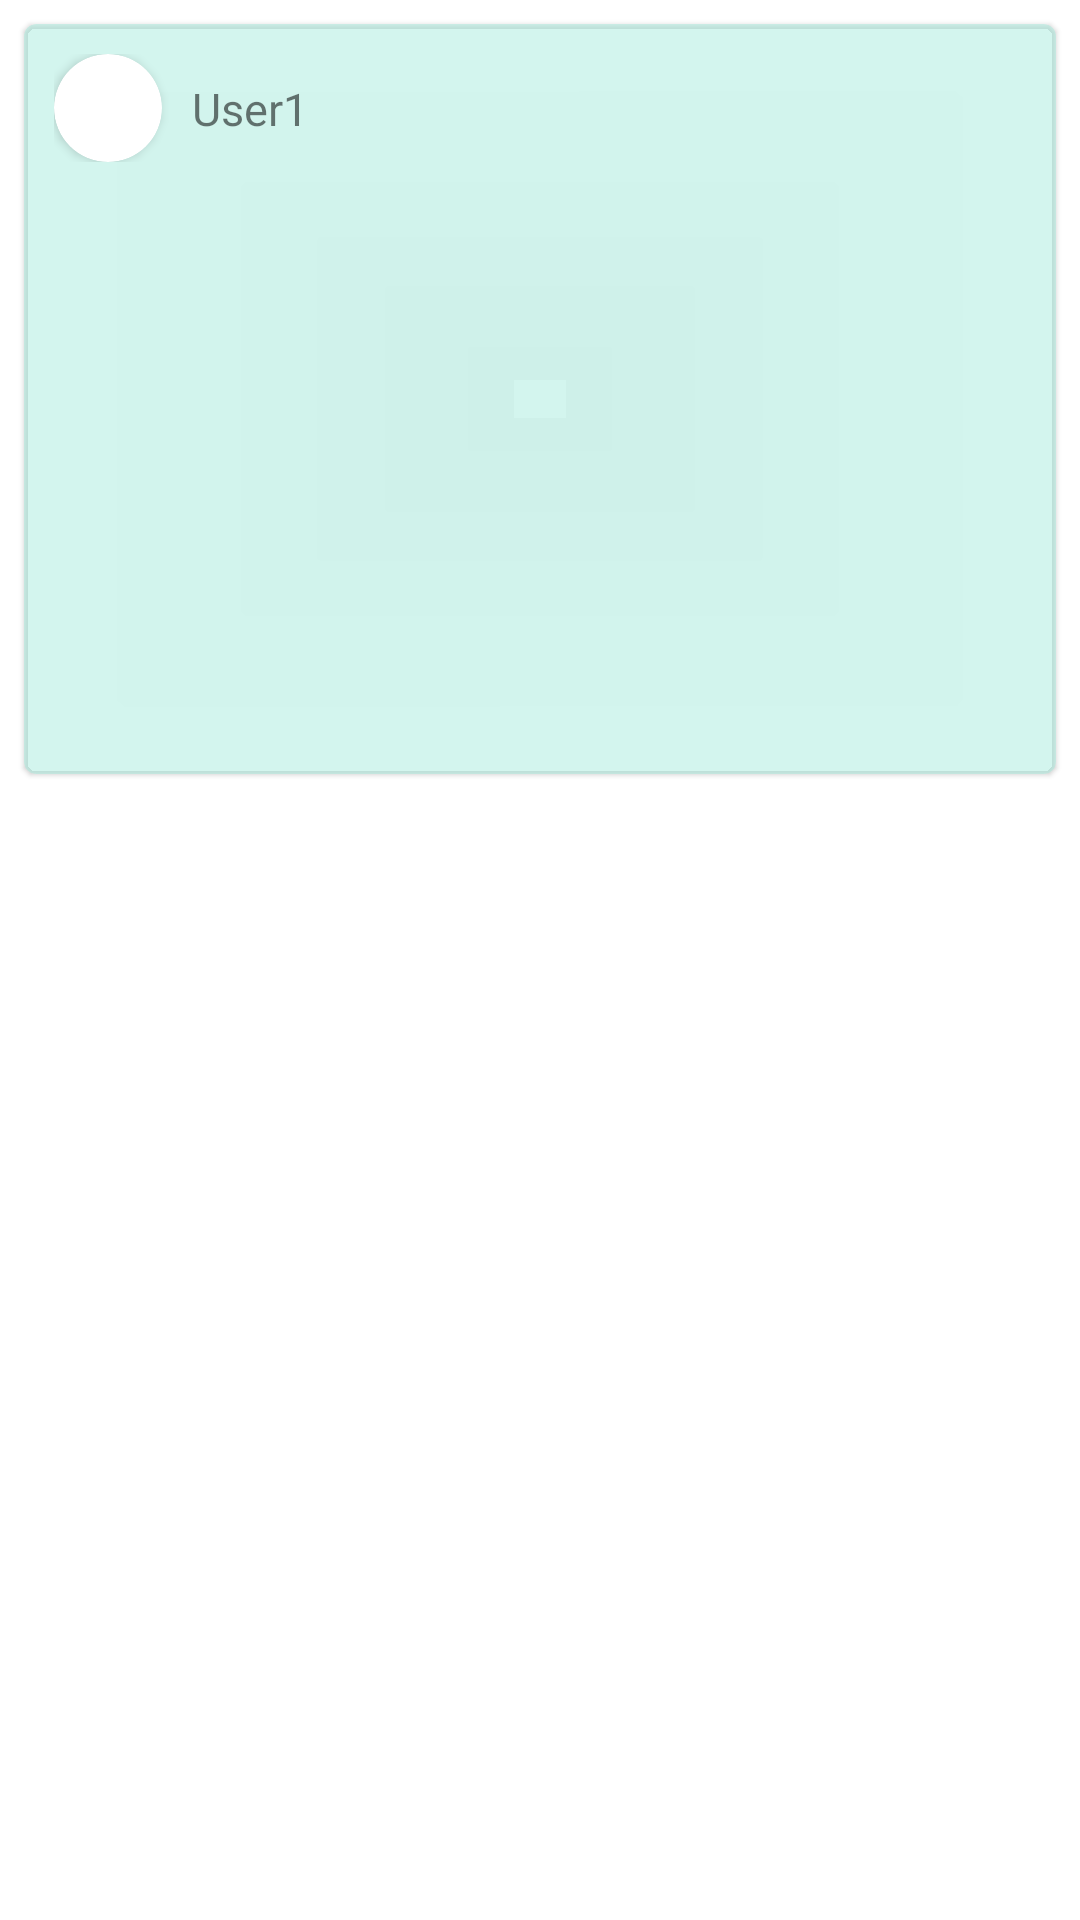

Layout XML and referenced resources for this Android screen:
<!-- AndroidManifest.xml: application theme Theme.ZoneOut -->
<!-- res/layout/post_card.xml -->
<?xml version="1.0" encoding="utf-8"?>
<LinearLayout
    xmlns:app="http://schemas.android.com/apk/res-auto"
    xmlns:android="http://schemas.android.com/apk/res/android"
    android:layout_width="match_parent"
    android:layout_height="wrap_content"
    android:orientation="vertical">

    <com.google.android.material.card.MaterialCardView
        android:id="@+id/card"
        android:layout_width="match_parent"
        android:layout_height="wrap_content"
        android:layout_margin="8dp"
        android:background="@drawable/border"
        app:cardBackgroundColor="#8AAEEDE0">

        <LinearLayout
            android:layout_width="match_parent"
            android:layout_height="wrap_content"
            android:orientation="vertical">

            <LinearLayout
                android:id="@+id/linearLayout4"
                android:layout_width="match_parent"
                android:layout_height="wrap_content"
                android:orientation="horizontal"
                android:layout_margin="10dp">

                <androidx.cardview.widget.CardView
                    android:layout_width="36dp"
                    android:layout_height="36dp"
                    app:cardCornerRadius="100dp"
                    app:layout_constraintBottom_toBottomOf="parent"
                    app:layout_constraintEnd_toEndOf="parent"
                    app:layout_constraintHorizontal_bias="0.069"
                    app:layout_constraintStart_toStartOf="parent"
                    app:layout_constraintTop_toTopOf="parent"
                    app:layout_constraintVertical_bias="0.071">

                    <ImageView
                        android:id="@+id/profileImage_post"
                        android:layout_width="wrap_content"
                        android:layout_height="wrap_content"
                        android:contentDescription="images"
                        android:src="@drawable/unnamed" />
                </androidx.cardview.widget.CardView>

                <TextView
                    android:id="@+id/postOwner"
                    android:layout_width="101dp"
                    android:layout_height="20dp"
                    android:layout_gravity="center_vertical"
                    android:layout_marginLeft="10dp"
                    android:text="User1"
                    android:textSize="15sp"
                    app:layout_constraintBottom_toBottomOf="parent"
                    app:layout_constraintEnd_toEndOf="parent"
                    app:layout_constraintHorizontal_bias="0.308"
                    app:layout_constraintStart_toStartOf="parent"
                    app:layout_constraintTop_toTopOf="parent"
                    app:layout_constraintVertical_bias="0.08" />

                <RelativeLayout
                    android:layout_width="wrap_content"
                    android:id="@+id/relativeLayout1"
                    android:layout_height="match_parent"/>


            </LinearLayout>

            <ImageView
                android:id="@+id/coverImage"
                android:layout_width="match_parent"
                android:layout_height="194dp"
                android:scaleType="centerCrop"
                app:srcCompat="@drawable/paris" />

        </LinearLayout>

    </com.google.android.material.card.MaterialCardView>

    

</LinearLayout>
<!-- resources referenced by this layout -->
<resources>
  <!-- drawable border (drawable) -->
  <?xml version="1.0" encoding="utf-8"?>
  <shape xmlns:android="http://schemas.android.com/apk/res/android">
      <corners android:radius="20dp"/>
      <padding android:left="10dp"
          android:right="10dp"
          android:bottom="10dp"
          android:top="10dp"/>
      <stroke android:width="1dp"
          android:color="#B5BBEADA"/>
  </shape>
  <style name="Theme.ZoneOut" parent="Theme.MaterialComponents.DayNight.NoActionBar">
          
          <item name="colorPrimary">@color/darkGreen_zo</item>
          <item name="colorPrimaryVariant">@color/ciano_zo</item>
          <item name="colorOnPrimary">@color/black</item>
          
          <item name="colorSecondary">@color/darkBlue_zo</item>
          <item name="colorSecondaryVariant">@color/darkBlue_zo</item>
          <item name="colorOnSecondary">@color/black</item>
          
          <item name="android:statusBarColor" tools:targetApi="l">?attr/colorPrimaryVariant</item>
      </style>
  <color name="darkGreen_zo">#01949A</color>
  <color name="ciano_zo">#15EBA0</color>
  <color name="black">#FF000000</color>
  <color name="darkBlue_zo">#004369</color>
</resources>
